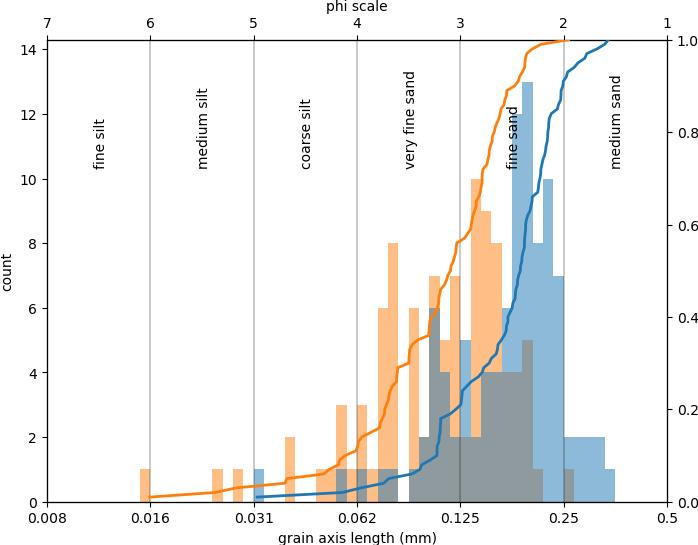

The data file committed next to this chart (first rows):
, area, centroid-0, centroid-1, perimeter, orientation, major_axis_length, minor_axis_length, max_intensity-0, min_intensity-0, mean_intensity-0, max_intensity-1, min_intensity-1, mean_intensity-1, max_intensity-2, min_intensity-2, mean_intensity-2
0, 7.73347205707491e-09, 141.3, 886.1, 0.0003622, -1.368, 0.0001168, 8.87613851271423e-05, 158.0, 4.0, 114.2, 181.0, 5.0, 127.1, 184.0, 0.0, 124
1, 8.759988109393579e-09, 175.6, 2652, 0.0004662, 1.474, 0.0001678, 7.807759518850608e-05, 170.0, 14.0, 118, 192.0, 16.0, 132.4, 187.0, 6.0, 129.9
2, 3.352788347205707e-08, 388.7, 324.5, 0.0007619, 1.371, 0.000245, 0.0001798, 167.0, 10.0, 114, 189.0, 14.0, 127.2, 189.0, 8.0, 124.3
3, 3.090422116527943e-08, 454.1, 2452, 0.0007353, 0.6729, 0.0002415, 0.0001677, 170.0, 0.0, 117.6, 190.0, 2.0, 131.7, 192.0, 0.0, 128.7
4, 2.4762009512485138e-08, 513.6, 1381, 0.0007241, 1.327, 0.0002199, 0.0001642, 166.0, 2.0, 114.9, 188.0, 9.0, 127.9, 193.0, 7.0, 124.9
5, 1.7060820451843044e-08, 551.7, 768.1, 0.0005364, -0.6732, 0.000192, 0.0001149, 164.0, 20.0, 112.8, 188.0, 22.0, 125.8, 183.0, 17.0, 123
6, 1.3906361474435196e-08, 806.9, 1236, 0.0005444, 0.5651, 0.0001869, 0.000108, 166.0, 11.0, 113.8, 183.0, 10.0, 126.5, 177.0, 18.0, 123.7
7, 1.610410225921522e-08, 1065, 2745, 0.0005172, -0.3396, 0.000177, 0.0001174, 166.0, 2.0, 117, 185.0, 0.0, 130.3, 187.0, 3.0, 127.5
8, 6.35986920332937e-09, 707.2, 2117, 0.000346, -0.4262, 0.0001092, 7.921176349044128e-05, 166.0, 14.0, 117.1, 192.0, 14.0, 131.2, 189.0, 15.0, 128.9
9, 2.232806160623354e-08, 678.9, 1826, 0.0006269, 0.06909, 0.0001937, 0.0001547, 170.0, 1.0, 116.5, 194.0, 10.0, 129.7, 196.0, 1.0, 126.8
10, 1.514310344827586e-08, 856.4, 972.1, 0.0005423, 0.3427, 0.0001835, 0.000114, 161.0, 16.0, 116.9, 179.0, 20.0, 130.5, 179.0, 25.0, 127.6
11, 2.6224791914387635e-08, 868.7, 192.7, 0.0006929, -0.1923, 0.0002145, 0.0001704, 168.0, 12.0, 119.2, 190.0, 16.0, 132.9, 188.0, 11.0, 129.7
12, 4.6257372175980976e-08, 1084, 2203, 0.0009669, -1.034, 0.0003124, 0.0001933, 175.0, 0.0, 116.6, 197.0, 0.0, 129.7, 204.0, 0.0, 127
13, 2.5134066587395958e-08, 1058, 675.9, 0.0006532, 0.6733, 0.0002259, 0.0001446, 164.0, 3.0, 117.3, 185.0, 9.0, 130.8, 189.0, 5.0, 127.8
14, 1.9321343638525565e-08, 1067, 1576, 0.0005411, 0.7603, 0.0001646, 0.0001516, 169.0, 4.0, 113.4, 190.0, 10.0, 125.6, 190.0, 4.0, 122.9
15, 6.0907847800237816e-09, 1182, 318, 0.0003231, -1.11, 0.0001095, 7.277579515522094e-05, 164.0, 15.0, 117, 189.0, 22.0, 130.8, 187.0, 14.0, 128.3
16, 5.2620095124851366e-09, 1327, 105.3, 0.0002883, 0.1546, 9.020508217559679e-05, 7.611933034329453e-05, 164.0, 22.0, 116.5, 181.0, 20.0, 129.6, 179.0, 23.0, 126.7
17, 2.9578418549346017e-08, 1365, 1111, 0.0007071, -0.9624, 0.0002486, 0.0001548, 157.0, 16.0, 113, 184.0, 19.0, 125.5, 178.0, 16.0, 123.2
18, 1.3763912009512485e-08, 1391, 515.2, 0.0005051, 1.321, 0.0001777, 0.0001013, 168.0, 8.0, 116.8, 188.0, 6.0, 130.2, 185.0, 17.0, 127.4
19, 6.988525564803805e-09, 1501, 2680, 0.0003603, 0.07729, 0.0001259, 7.30276782159569e-05, 165.0, 3.0, 118.3, 186.0, 6.0, 132.2, 185.0, 2.0, 129.7
20, 2.93077043947975e-08, 1550, 2373, 0.0007346, 1.271, 0.0002222, 0.0001928, 169.0, 0.0, 116.6, 189.0, 0.0, 129.7, 196.0, 0.0, 127.2
21, 2.9773662306777646e-08, 1608, 1646, 0.0007524, -0.5477, 0.0002117, 0.0001894, 170.0, 1.0, 114.2, 188.0, 3.0, 126.5, 190.0, 7.0, 124.2
22, 2.379268727705113e-08, 2119, 392.5, 0.0006525, 1.24, 0.000193, 0.0001632, 162.0, 0.0, 110.8, 183.0, 5.0, 123.4, 184.0, 2.0, 120.7
23, 4.309702938850252e-09, 2337, 590.7, 0.0002848, -0.7577, 0.0001068, 5.56098006354755e-05, 160.0, 0.0, 96.43, 183.0, 4.0, 107.6, 183.0, 2.0, 105.8
24, 1.9724789028210156e-08, 1708, 167.9, 0.0007916, -0.3919, 0.0002301, 0.000117, 164.0, 4.0, 113.8, 190.0, 5.0, 126.7, 186.0, 4.0, 124.3
25, 1.688947681331748e-08, 1713, 1232, 0.0005847, -0.6774, 0.000172, 0.0001435, 159.0, 20.0, 117.8, 184.0, 25.0, 131.1, 178.0, 26.0, 128.8
26, 1.8904934601664686e-08, 1760, 624.1, 0.0005747, -1.023, 0.0001872, 0.000134, 167.0, 3.0, 111.7, 190.0, 9.0, 124.5, 182.0, 9.0, 122.2
27, 2.3949405469678954e-08, 1901, 2193, 0.0006913, 1.286, 0.0002248, 0.0001455, 162.0, 10.0, 114.9, 182.0, 13.0, 127.9, 179.0, 7.0, 125.4
28, 3.3090190249702734e-08, 2110, 985.7, 0.0007183, 0.9233, 0.0002132, 0.0002024, 158.0, 5.0, 114.4, 180.0, 13.0, 127.7, 177.0, 15.0, 125.2
29, 2.4122889417360286e-08, 2270, 2391, 0.0006333, -0.821, 0.000216, 0.0001446, 167.0, 5.0, 113, 190.0, 8.0, 126.2, 189.0, 4.0, 123.5
30, 1.8916349583828776e-08, 2052, 1544, 0.0006374, -1.035, 0.0002238, 0.0001124, 171.0, 9.0, 116.4, 187.0, 11.0, 129.9, 183.0, 14.0, 127.4
31, 5.680866015117585e-09, 2321, 1556, 0.0003028, 1.226, 9.534715575343579e-05, 8.154169480525731e-05, 169.0, 9.0, 119.4, 195.0, 13.0, 133.6, 194.0, 8.0, 130.9
32, 2.083882282996433e-08, 2499, 136, 0.0006991, 0.0346, 0.0002454, 0.0001215, 165.0, 4.0, 114.5, 192.0, 9.0, 127.8, 192.0, 11.0, 125.1
33, 2.0629667063020214e-08, 2227, 1894, 0.000619, -0.1281, 0.0001808, 0.0001598, 170.0, 0.0, 119.8, 194.0, 7.0, 133.9, 189.0, 9.0, 131.2
34, 2.869803804994055e-08, 2619, 976.5, 0.0007588, -1.475, 0.0002213, 0.0001685, 160.0, 12.0, 118.1, 185.0, 15.0, 131.9, 184.0, 15.0, 129.4
35, 3.7279419212624916e-09, 2549, 683.2, 0.0004791, -0.1085, 0.000189, 5.001879409189061e-05, 159.0, 10.0, 101.4, 185.0, 6.0, 113.3, 184.0, 11.0, 112.2
36, 6.14179548156956e-09, 2498, 1965, 0.0003571, -1.558, 0.0001447, 5.51549295518208e-05, 168.0, 9.0, 116.6, 190.0, 14.0, 130, 186.0, 5.0, 127.3
37, 1.1731569560047562e-08, 2510, 1380, 0.0004565, 0.3764, 0.0001538, 0.0001018, 168.0, 5.0, 119.5, 191.0, 15.0, 133.5, 187.0, 13.0, 130.8
38, 1.4478418549346017e-08, 2727, 1954, 0.0005262, -1.034, 0.0001902, 0.0001015, 172.0, 5.0, 117.6, 193.0, 12.0, 130.7, 188.0, 15.0, 128.2
39, 1.7928953626634957e-08, 2643, 2676, 0.0005793, 0.6977, 0.0001965, 0.0001191, 169.0, 6.0, 117, 192.0, 10.0, 130.8, 191.0, 5.0, 127.8
40, 1.1724910820451843e-08, 2668, 1639, 0.0004429, -0.2613, 0.0001516, 0.0001011, 172.0, 7.0, 119.1, 190.0, 11.0, 132.5, 191.0, 10.0, 129.7
41, 2.2929191438763375e-08, 456.2, 3453, 0.0007185, 0.1135, 0.0002245, 0.0001345, 161.0, 16.0, 116.2, 183.0, 20.0, 130, 184.0, 19.0, 127.6
42, 3.4185850238748387e-09, 140.9, 3434, 0.0003933, -1.506, 0.0001408, 3.8486922529548606e-05, 166.0, 22.0, 115.2, 182.0, 22.0, 129.3, 190.0, 29.0, 127.9
43, 7.145273483947682e-09, 218, 3954, 0.0003897, 1.178, 0.0001345, 7.513061195942001e-05, 165.0, 13.0, 118.1, 186.0, 9.0, 132, 185.0, 13.0, 129.3
44, 2.6242984542211654e-08, 961.5, 3724, 0.000708, 1.277, 0.0002681, 0.0001284, 169.0, 4.0, 118.5, 189.0, 10.0, 132, 187.0, 1.0, 129.3
45, 9.771046373365041e-09, 1078, 3240, 0.0004241, 0.4295, 0.0001254, 0.0001072, 162.0, 19.0, 116.4, 182.0, 28.0, 130.1, 181.0, 20.0, 127.8
46, 1.9355469678953626e-08, 1267, 3600, 0.0006171, -1.544, 0.0002111, 0.0001213, 165.0, 5.0, 117.3, 186.0, 6.0, 130.5, 182.0, 7.0, 127.9
47, 4.10121581450654e-08, 1705, 3896, 0.0009327, -0.09097, 0.000329, 0.0001707, 170.0, 4.0, 117.2, 191.0, 8.0, 130.2, 191.0, 4.0, 127.6
48, 5.768483947681332e-08, 2462, 3723, 0.0009929, -0.02836, 0.0002881, 0.0002583, 171.0, 7.0, 117.2, 192.0, 9.0, 130.4, 194.0, 4.0, 127.9
49, 4.665457788347206e-09, 2743, 2965, 0.0003015, -0.3189, 0.0001095, 5.7696304041390424e-05, 163.0, 3.0, 116.9, 183.0, 10.0, 131.4, 180.0, 9.0, 128.4
50, 1.549268727705113e-08, 479.3, 3750, 0.0005759, 0.1286, 0.000227, 9.05180786381934e-05, 165.0, 14.0, 118.1, 191.0, 7.0, 131.9, 190.0, 9.0, 129.2
51, 1.2747621878715815e-08, 1569, 3455, 0.0005242, 1.019, 0.0001609, 0.0001064, 156.0, 29.0, 118.2, 177.0, 29.0, 131.6, 173.0, 39.0, 129.3
52, 2.167259215219976e-08, 3116, 1518, 0.0006628, -1.087, 0.0002026, 0.0001494, 172.0, 7.0, 120.5, 191.0, 12.0, 133.9, 188.0, 10.0, 131.2
53, 1.652063020214031e-08, 3055, 2694, 0.0005321, 0.9322, 0.000159, 0.0001375, 167.0, 2.0, 116.2, 189.0, 7.0, 129.6, 187.0, 10.0, 126.8
54, 1.4414922711058264e-08, 3010, 909.9, 0.0005309, 0.9802, 0.0001603, 0.0001202, 160.0, 19.0, 114.5, 184.0, 20.0, 128, 184.0, 26.0, 126
55, 8.727120604993876e-09, 2962, 1226, 0.0006864, -0.7812, 0.0001924, 8.84086618309363e-05, 163.0, 20.0, 118.1, 184.0, 19.0, 131.4, 185.0, 23.0, 129.2
56, 1.594843246108148e-09, 2921, 660.9, 0.0002098, -0.4618, 6.425770737849617e-05, 3.908364950517892e-05, 156.0, 13.0, 108.4, 181.0, 23.0, 120.4, 177.0, 22.0, 118.2
57, 9.483650416171224e-09, 2995, 118.9, 0.0004, -0.2663, 0.0001264, 0.0001025, 163.0, 15.0, 113.1, 189.0, 22.0, 125.7, 191.0, 18.0, 123.3
58, 2.003525564803805e-08, 3030, 2102, 0.000596, 1.3, 0.0001921, 0.000139, 168.0, 9.0, 119.2, 188.0, 13.0, 132.7, 185.0, 9.0, 129.8
59, 1.8927764565992865e-08, 3279, 705.7, 0.0006008, 0.3477, 0.0001937, 0.0001352, 165.0, 1.0, 115.1, 188.0, 4.0, 128.4, 191.0, 9.0, 126.1
... 40 more rows
